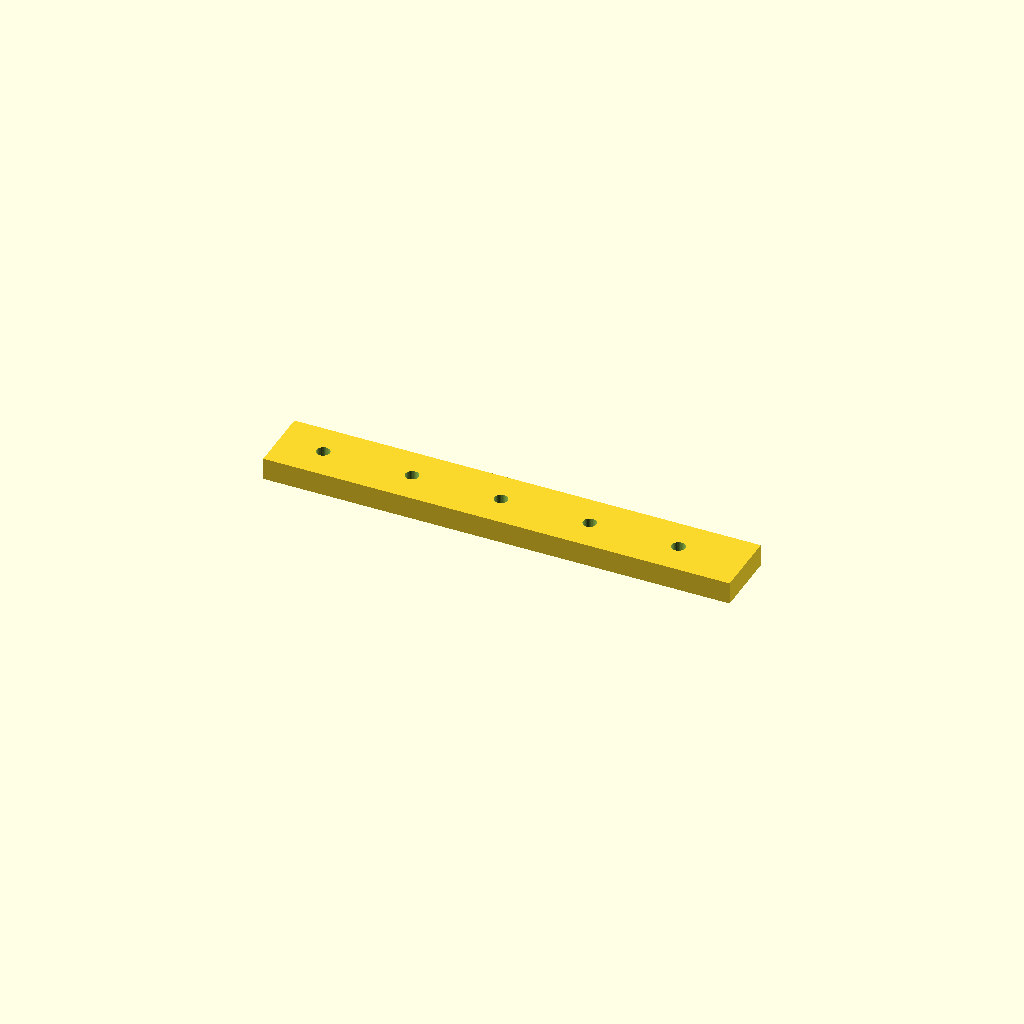
Cell 1: rendered with the file's own defaults.
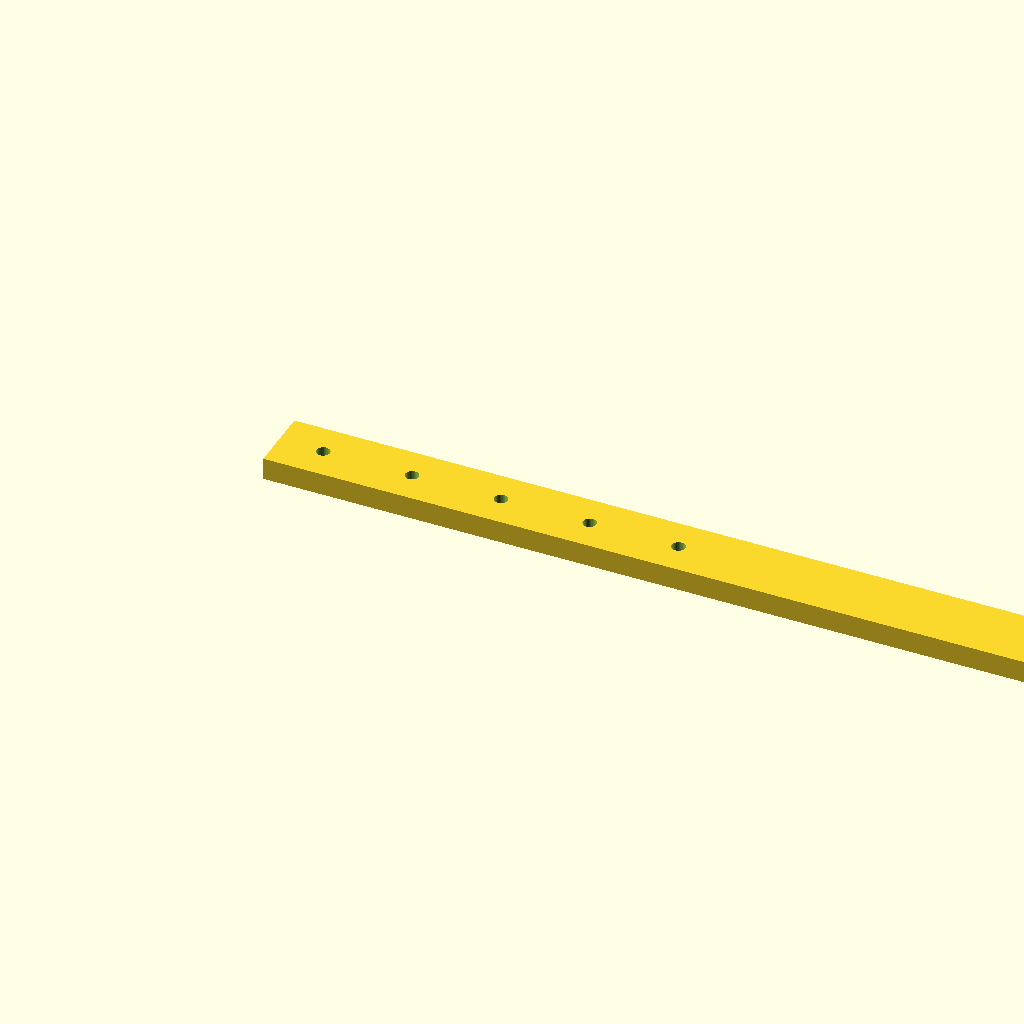
Cell 2: the same model with rail_l = 420.
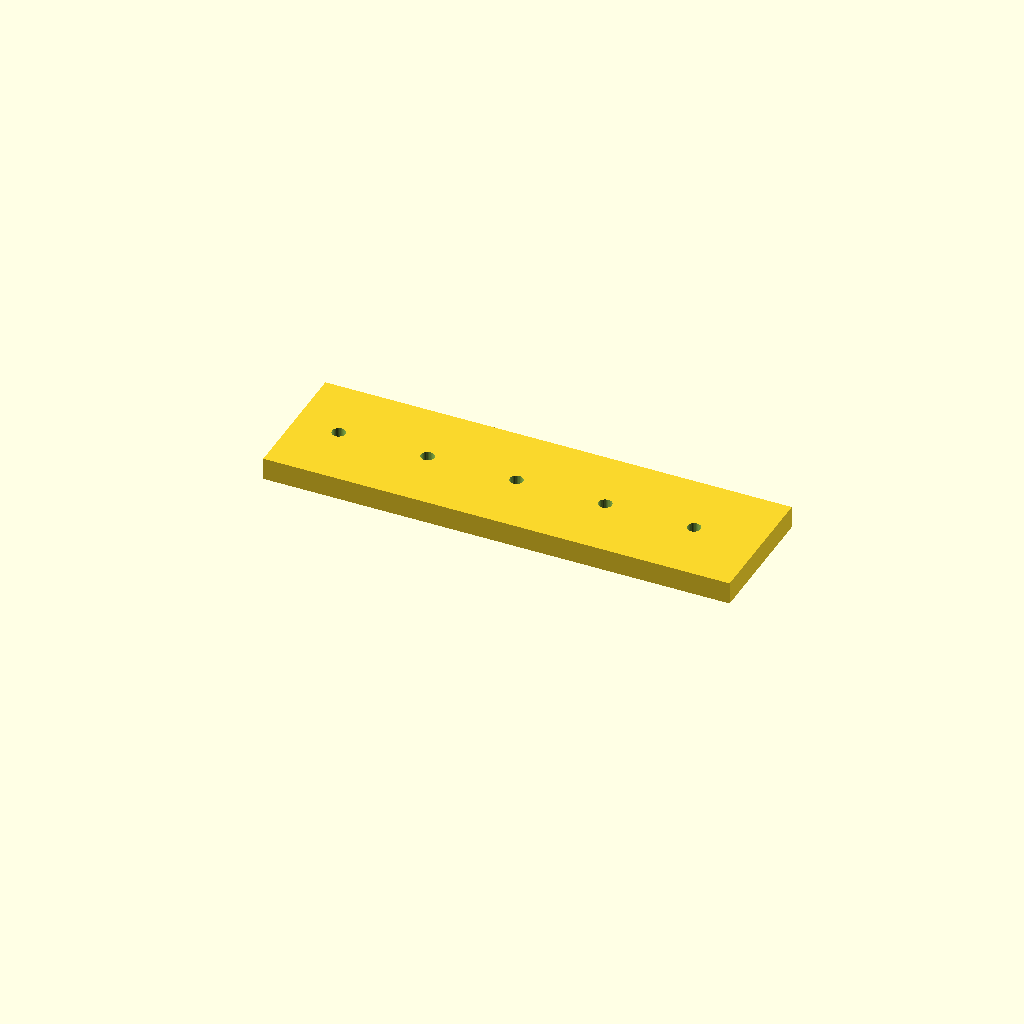
Cell 3: rail_w = 60 (everything else at default).
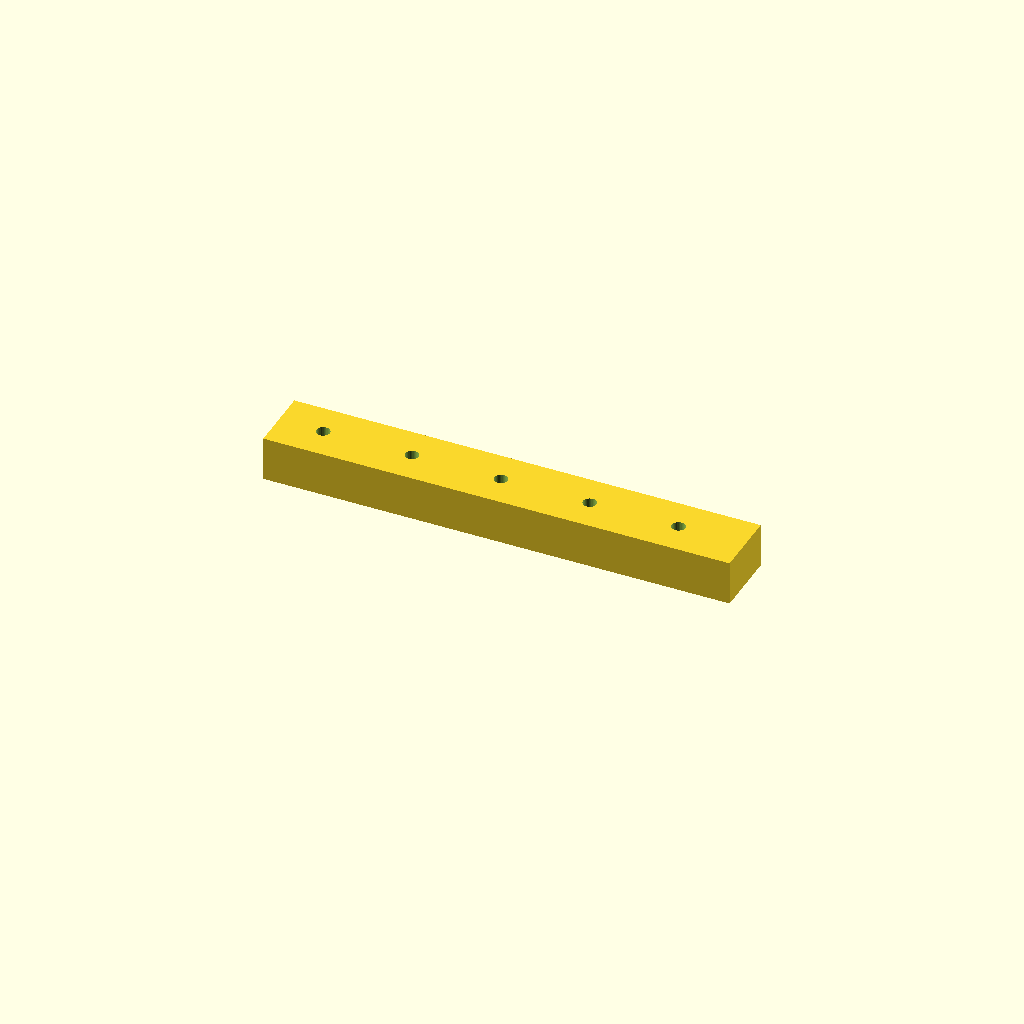
Cell 4: the same model with rail_t = 20.
All cells are drawn from one camera (rotation 55°, 0°, 25°, orthographic, colour scheme Cornfield), so only the parameter changes between them.
OpenSCAD source file optional_data/data/scale1/largestruc/part_0034.scad:
$fn = 32;

// ----------------------------------------------------------------------
// Long rail: 200-250 mm mounting rail
// ----------------------------------------------------------------------

// --- parameters (mm) ---
rail_l = 210;             // rail length, X
rail_w = 30;              // rail width, Y
rail_t = 10;              // rail thickness, Z
hole_d = 6;               // mounting hole diameter
hole_start = 20;          // first hole offset from the end
hole_pitch = 40;          // hole pitch
holes = 5;                // number of holes
fit_tol = 0.1;            // tolerance for press fits, mm
free_tol = 0.3;           // tolerance for clearance fits, mm

difference() {
  cube([rail_l, rail_w, rail_t]);
  for (i = [0 : holes - 1])
    translate([hole_start + i * hole_pitch, rail_w / 2, -1])
      cylinder(h = rail_t + 2, d = hole_d);
}
Customizer parameters (derived from the source; name, type, default, range or options):
rail_l: number, default 210
rail_w: number, default 30
rail_t: number, default 10
hole_d: number, default 6
hole_start: number, default 20
hole_pitch: number, default 40
holes: number, default 5
fit_tol: number, default 0.1
free_tol: number, default 0.3
